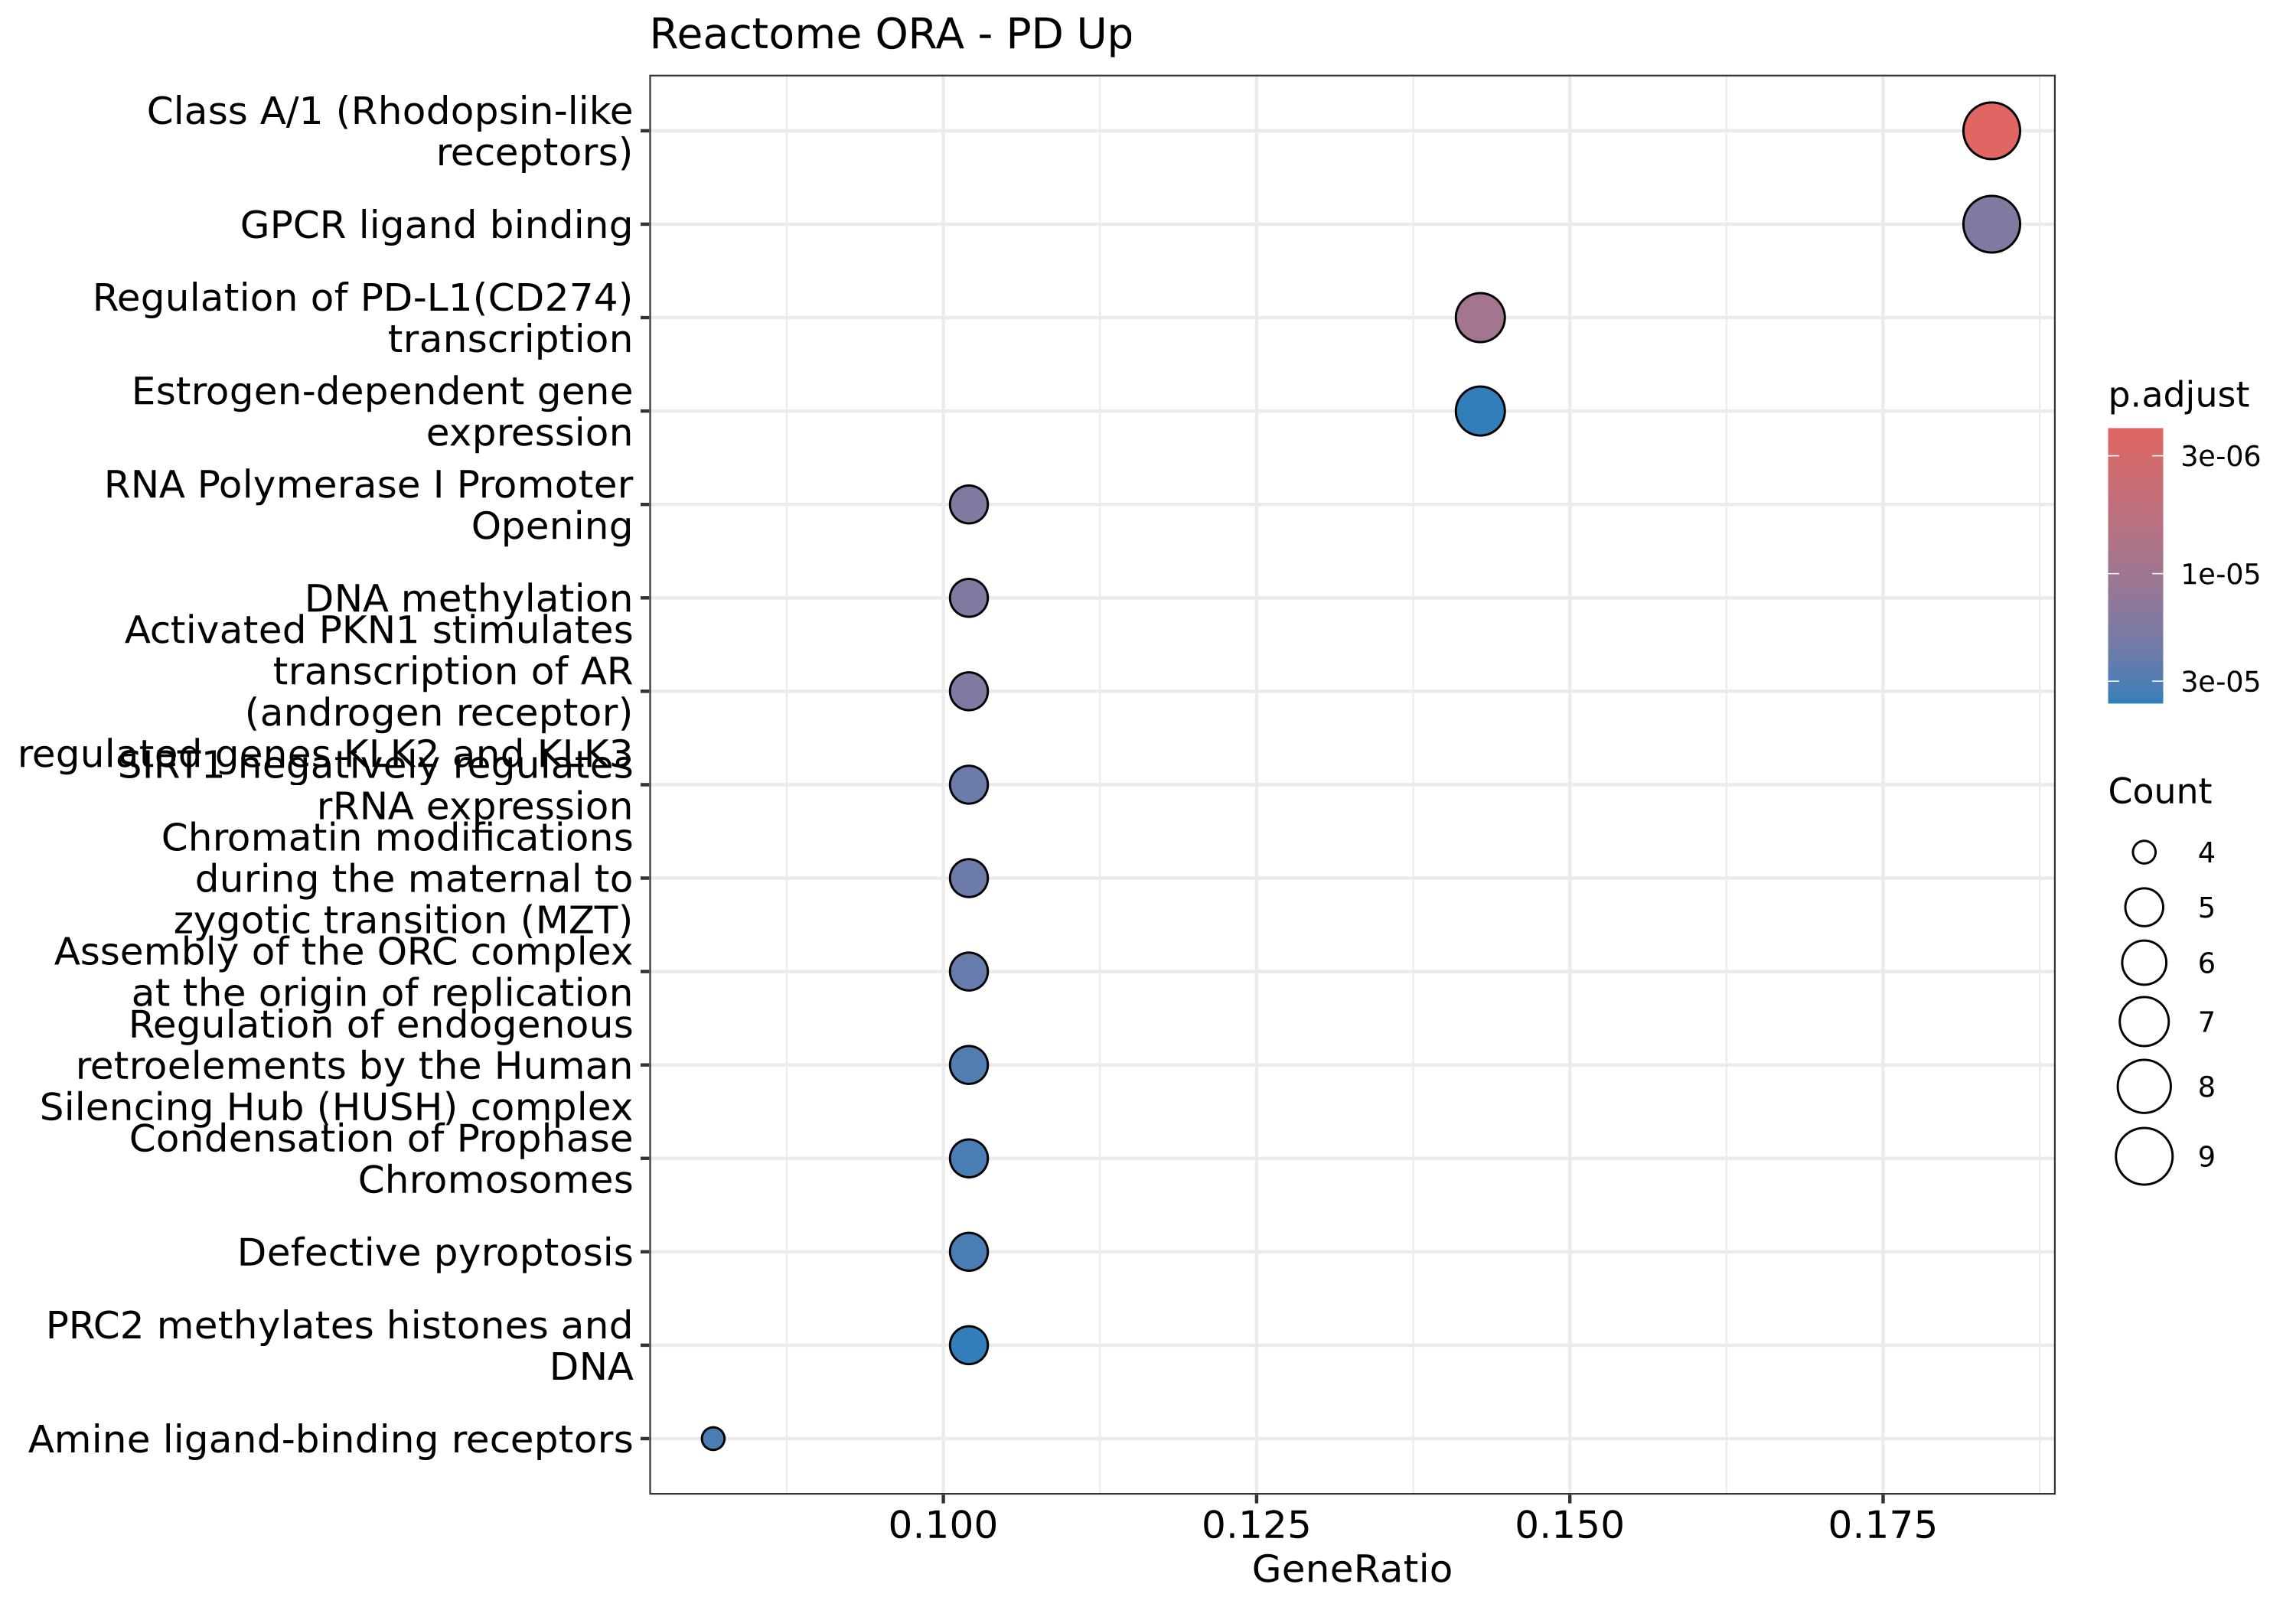

Source data for this figure (header and first rows):
ID	Description	GeneRatio	BgRatio	RichFactor	FoldEnrichment	zScore	pvalue	p.adjust	qvalue	geneID	Count
R-HSA-373076	Class A/1 (Rhodopsin-like receptors)	9/49	104/8135	0.08654	14.37	10.68	8.63657140190721e-09	2.2714182787016e-06	1.29094014639034e-06	TAC1/HRH3/KISS1R/CNR1/ADRA2A/CCL28/GALR1…	9
R-HSA-9909649	Regulation of PD-L1(CD274) transcription	7/49	62/8135	0.1129	18.74	10.92	7.05474159513225e-08	9.27698519759891e-06	5.27249108688831e-06	EPAS1/H2BC11/H4C8/FOS/H2AC6/H3C8/H3C6	7
R-HSA-73728	RNA Polymerase I Promoter Opening	5/49	24/8135	0.2083	34.59	12.83	2.50836470105626e-07	1.64928099990347e-05	9.37354020357383e-06	H2BC11/H4C8/H2AC6/H3C8/H3C6	5
R-HSA-5334118	DNA methylation	5/49	25/8135	0.2	33.2	12.55	3.12132170824814e-07	1.64928099990347e-05	9.37354020357383e-06	H2BC11/H4C8/H2AC6/H3C8/H3C6	5
R-HSA-500792	GPCR ligand binding	9/49	157/8135	0.05732	9.517	8.388	3.13551520894195e-07	1.64928099990347e-05	9.37354020357383e-06	TAC1/HRH3/KISS1R/CNR1/ADRA2A/CCL28/GALR1…	9
R-HSA-5625886	Activated PKN1 stimulates transcription …	5/49	26/8135	0.1923	31.93	12.29	3.84707345800001e-07	1.68630053242334e-05	9.5839373865965e-06	H2BC11/H4C8/H2AC6/H3C8/H3C6	5
R-HSA-427359	SIRT1 negatively regulates rRNA expressi…	5/49	29/8135	0.1724	28.62	11.6	6.85176593350519e-07	2.25251805063983e-05	1.2801983717865e-05	H2BC11/H4C8/H2AC6/H3C8/H3C6	5
R-HSA-9821002	Chromatin modifications during the mater…	5/49	29/8135	0.1724	28.62	11.6	6.85176593350519e-07	2.25251805063983e-05	1.2801983717865e-05	H2BC11/H4C8/H2AC6/H3C8/H3C6	5
R-HSA-68616	Assembly of the ORC complex at the origi…	5/49	30/8135	0.1667	27.67	11.39	8.18506015627714e-07	2.39185646788987e-05	1.35939010782614e-05	H2BC11/H4C8/H2AC6/H3C8/H3C6	5
R-HSA-9843970	Regulation of endogenous retroelements b…	5/49	32/8135	0.1562	25.94	11	1.14623278058143e-06	3.01459221292915e-05	1.71331636676382e-05	H2BC11/H4C8/H2AC6/H3C8/H3C6	5
R-HSA-375280	Amine ligand-binding receptors	4/49	15/8135	0.2667	44.27	13.06	1.5105200394744e-06	3.17540161604491e-05	1.8047109444802e-05	HRH3/ADRA2A/HTR1A/HTR1D	4
R-HSA-2299718	Condensation of Prophase Chromosomes	5/49	34/8135	0.1471	24.41	10.65	1.56959015241764e-06	3.17540161604491e-05	1.8047109444802e-05	H2BC11/H4C8/H2AC6/H3C8/H3C6	5
R-HSA-9710421	Defective pyroptosis	5/49	34/8135	0.1471	24.41	10.65	1.56959015241764e-06	3.17540161604491e-05	1.8047109444802e-05	H2BC11/H4C8/H2AC6/H3C8/H3C6	5
R-HSA-212300	PRC2 methylates histones and DNA	5/49	36/8135	0.1389	23.06	10.33	2.10741808160355e-06	3.75273399021632e-05	2.13283260600647e-05	H2BC11/H4C8/H2AC6/H3C8/H3C6	5
R-HSA-9018519	Estrogen-dependent gene expression	7/49	102/8135	0.06863	11.39	8.223	2.20885255835268e-06	3.75273399021632e-05	2.13283260600647e-05	NR5A2/H2BC11/H4C8/FOS/H2AC6/H3C8/H3C6	7
R-HSA-2559582	Senescence-Associated Secretory Phenotyp…	6/49	66/8135	0.09091	15.09	8.948	2.4072932963376e-06	3.75273399021632e-05	2.13283260600647e-05	H2BC11/H4C8/FOS/H2AC6/H3C8/H3C6	6
R-HSA-427389	ERCC6 (CSB) and EHMT2 (G9a) positively r…	5/49	37/8135	0.1351	22.44	10.17	2.42572159063412e-06	3.75273399021632e-05	2.13283260600647e-05	H2BC11/H4C8/H2AC6/H3C8/H3C6	5
R-HSA-5578749	Transcriptional regulation by small RNAs	5/49	38/8135	0.1316	21.84	10.03	2.78066822573331e-06	4.06286524093255e-05	2.30909291259725e-05	H2BC11/H4C8/H2AC6/H3C8/H3C6	5
R-HSA-9616222	Transcriptional regulation of granulopoi…	5/49	43/8135	0.1163	19.3	9.368	5.21355896876646e-06	7.21666320413463e-05	4.10152561531766e-05	H2BC11/H4C8/H2AC6/H3C8/H3C6	5
R-HSA-912446	Meiotic recombination	5/49	45/8135	0.1111	18.45	9.135	6.55771861176706e-06	8.62339997447369e-05	4.90103180458381e-05	H2BC11/H4C8/H2AC6/H3C8/H3C6	5
R-HSA-2559580	Oxidative Stress Induced Senescence	6/49	81/8135	0.07407	12.3	7.955	8.03173379660749e-06	0.0001006	5.71682305322438e-05	H2BC11/H4C8/FOS/H2AC6/H3C8/H3C6	6
R-HSA-3214815	HDACs deacetylate histones	5/49	50/8135	0.1	16.6	8.614	1.11184641341907e-05	0.0001147	6.51695061032305e-05	H2BC11/H4C8/H2AC6/H3C8/H3C6	5
R-HSA-9818564	Epigenetic regulation of gene expression…	6/49	87/8135	0.06897	11.45	7.628	1.21609374563557e-05	0.0001147	6.51695061032305e-05	NR5A2/H2BC11/H4C8/H2AC6/H3C8/H3C6	6
R-HSA-9841922	MLL4 and MLL3 complexes regulate express…	6/49	87/8135	0.06897	11.45	7.628	1.21609374563557e-05	0.0001147	6.51695061032305e-05	NR5A2/H2BC11/H4C8/H2AC6/H3C8/H3C6	6
R-HSA-9851695	Epigenetic regulation of adipogenesis ge…	6/49	87/8135	0.06897	11.45	7.628	1.21609374563557e-05	0.0001147	6.51695061032305e-05	NR5A2/H2BC11/H4C8/H2AC6/H3C8/H3C6	6
R-HSA-73772	RNA Polymerase I Promoter Escape	5/49	51/8135	0.09804	16.28	8.519	1.22714671739038e-05	0.0001147	6.51695061032305e-05	H2BC11/H4C8/H2AC6/H3C8/H3C6	5
R-HSA-9764725	Negative Regulation of CDH1 Gene Transcr…	5/49	51/8135	0.09804	16.28	8.519	1.22714671739038e-05	0.0001147	6.51695061032305e-05	H2BC11/H4C8/H2AC6/H3C8/H3C6	5
R-HSA-1912408	Pre-NOTCH Transcription and Translation	5/49	52/8135	0.09615	15.96	8.426	1.35157884136629e-05	0.0001147	6.51695061032305e-05	H2BC11/H4C8/H2AC6/H3C8/H3C6	5
R-HSA-201722	Formation of the beta-catenin:TCF transa…	5/49	52/8135	0.09615	15.96	8.426	1.35157884136629e-05	0.0001147	6.51695061032305e-05	H2BC11/H4C8/H2AC6/H3C8/H3C6	5
R-HSA-5250924	B-WICH complex positively regulates rRNA…	5/49	52/8135	0.09615	15.96	8.426	1.35157884136629e-05	0.0001147	6.51695061032305e-05	H2BC11/H4C8/H2AC6/H3C8/H3C6	5
R-HSA-8936459	RUNX1 regulates genes involved in megaka…	5/49	52/8135	0.09615	15.96	8.426	1.35157884136629e-05	0.0001147	6.51695061032305e-05	H2BC11/H4C8/H2AC6/H3C8/H3C6	5
R-HSA-5625740	RHO GTPases activate PKNs	5/49	53/8135	0.09434	15.66	8.336	1.48564651405744e-05	0.0001221	6.9395330590841e-05	H2BC11/H4C8/H2AC6/H3C8/H3C6	5
R-HSA-977225	Amyloid fiber formation	5/49	55/8135	0.09091	15.09	8.163	1.7847812167938e-05	0.0001422	8.08417648436106e-05	H2BC11/H4C8/H2AC6/H3C8/H3C6	5
R-HSA-9845323	Regulation of endogenous retroelements b…	5/49	56/8135	0.08929	14.82	8.08	1.95093365300418e-05	0.0001509	8.57686002249517e-05	H2BC11/H4C8/H2AC6/H3C8/H3C6	5
R-HSA-9645723	Diseases of programmed cell death	5/49	57/8135	0.08772	14.56	7.999	2.12889253547542e-05	0.00016	9.0918117304514e-05	H2BC11/H4C8/H2AC6/H3C8/H3C6	5
R-HSA-9764560	Regulation of CDH1 Gene Transcription	5/49	58/8135	0.08621	14.31	7.92	2.31923979759688e-05	0.0001694	9.62959214206892e-05	H2BC11/H4C8/H2AC6/H3C8/H3C6	5
R-HSA-211000	Gene Silencing by RNA	5/49	60/8135	0.08333	13.84	7.768	2.73950593888013e-05	0.0001947	0.0001107	H2BC11/H4C8/H2AC6/H3C8/H3C6	5
R-HSA-9909648	Regulation of PD-L1(CD274) expression	7/49	153/8135	0.04575	7.596	6.411	3.21326591084031e-05	0.0002224	0.0001264	EPAS1/H2BC11/H4C8/FOS/H2AC6/H3C8/H3C6	7
R-HSA-372790	Signaling by GPCR	10/49	349/8135	0.02865	4.757	5.584	3.4155101084319e-05	0.0002303	0.0001309	TAC1/HRH3/KISS1R/CNR1/ADRA2A/CCL28/GALR1…	10
R-HSA-9816359	Maternal to zygotic transition (MZT)	5/49	65/8135	0.07692	12.77	7.417	4.05073764754359e-05	0.0002663	0.0001514	H2BC11/H4C8/H2AC6/H3C8/H3C6	5
R-HSA-427413	NoRC negatively regulates rRNA expressio…	5/49	66/8135	0.07576	12.58	7.351	4.36303341130668e-05	0.0002707	0.0001538	H2BC11/H4C8/H2AC6/H3C8/H3C6	5
R-HSA-8939211	ESR-mediated signaling	7/49	162/8135	0.04321	7.174	6.178	4.6379041570674e-05	0.0002707	0.0001538	NR5A2/H2BC11/H4C8/FOS/H2AC6/H3C8/H3C6	7
R-HSA-5250913	Positive epigenetic regulation of rRNA e…	5/49	67/8135	0.07463	12.39	7.287	4.69366448298508e-05	0.0002707	0.0001538	H2BC11/H4C8/H2AC6/H3C8/H3C6	5
R-HSA-389948	Co-inhibition by PD-1	7/49	164/8135	0.04268	7.086	6.129	5.01618845860703e-05	0.0002707	0.0001538	EPAS1/H2BC11/H4C8/FOS/H2AC6/H3C8/H3C6	7
R-HSA-1500620	Meiosis	5/49	68/8135	0.07353	12.21	7.224	5.04337037414609e-05	0.0002707	0.0001538	H2BC11/H4C8/H2AC6/H3C8/H3C6	5
R-HSA-1912422	Pre-NOTCH Expression and Processing	5/49	68/8135	0.07353	12.21	7.224	5.04337037414609e-05	0.0002707	0.0001538	H2BC11/H4C8/H2AC6/H3C8/H3C6	5
R-HSA-5617472	Activation of anterior HOX genes in hind…	5/49	68/8135	0.07353	12.21	7.224	5.04337037414609e-05	0.0002707	0.0001538	H2BC11/H4C8/H2AC6/H3C8/H3C6	5
R-HSA-5619507	Activation of HOX genes during different…	5/49	68/8135	0.07353	12.21	7.224	5.04337037414609e-05	0.0002707	0.0001538	H2BC11/H4C8/H2AC6/H3C8/H3C6	5
R-HSA-9843940	Regulation of endogenous retroelements b…	5/49	68/8135	0.07353	12.21	7.224	5.04337037414609e-05	0.0002707	0.0001538	H2BC11/H4C8/H2AC6/H3C8/H3C6	5
R-HSA-5250941	Negative epigenetic regulation of rRNA e…	5/49	69/8135	0.07246	12.03	7.163	5.41290626265281e-05	0.0002847	0.0001618	H2BC11/H4C8/H2AC6/H3C8/H3C6	5
R-HSA-73854	RNA Polymerase I Promoter Clearance	5/49	70/8135	0.07143	11.86	7.102	5.80304295405349e-05	0.0002935	0.0001668	H2BC11/H4C8/H2AC6/H3C8/H3C6	5
R-HSA-8939236	RUNX1 regulates transcription of genes i…	5/49	70/8135	0.07143	11.86	7.102	5.80304295405349e-05	0.0002935	0.0001668	H2BC11/H4C8/H2AC6/H3C8/H3C6	5
R-HSA-73864	RNA Polymerase I Transcription	5/49	71/8135	0.07042	11.69	7.043	6.21456683787764e-05	0.0003027	0.000172	H2BC11/H4C8/H2AC6/H3C8/H3C6	5
R-HSA-9610379	HCMV Late Events	5/49	71/8135	0.07042	11.69	7.043	6.21456683787764e-05	0.0003027	0.000172	H2BC11/H4C8/H2AC6/H3C8/H3C6	5
R-HSA-9917777	Epigenetic regulation by WDR5-containing…	6/49	118/8135	0.05085	8.442	6.339	6.8919702603866e-05	0.0003296	0.0001873	NR5A2/H2BC11/H4C8/H2AC6/H3C8/H3C6	6
R-HSA-1474165	Reproduction	5/49	81/8135	0.06173	10.25	6.511	0.0001169	0.000549	0.000312	H2BC11/H4C8/H2AC6/H3C8/H3C6	5
R-HSA-3214858	RMTs methylate histone arginines	4/49	43/8135	0.09302	15.44	7.392	0.0001206	0.0005566	0.0003164	H4C8/H2AC6/H3C8/H3C6	4
R-HSA-9609690	HCMV Early Events	5/49	84/8135	0.05952	9.882	6.37	0.000139	0.0006301	0.0003581	H2BC11/H4C8/H2AC6/H3C8/H3C6	5
R-HSA-2559583	Cellular Senescence	6/49	141/8135	0.04255	7.065	5.655	0.0001846	0.0008228	0.0004677	H2BC11/H4C8/FOS/H2AC6/H3C8/H3C6	6
R-HSA-388841	Regulation of T cell activation by CD28 …	7/49	205/8135	0.03415	5.669	5.27	0.0002037	0.0008929	0.0005075	EPAS1/H2BC11/H4C8/FOS/H2AC6/H3C8/H3C6	7
... 54 more rows
